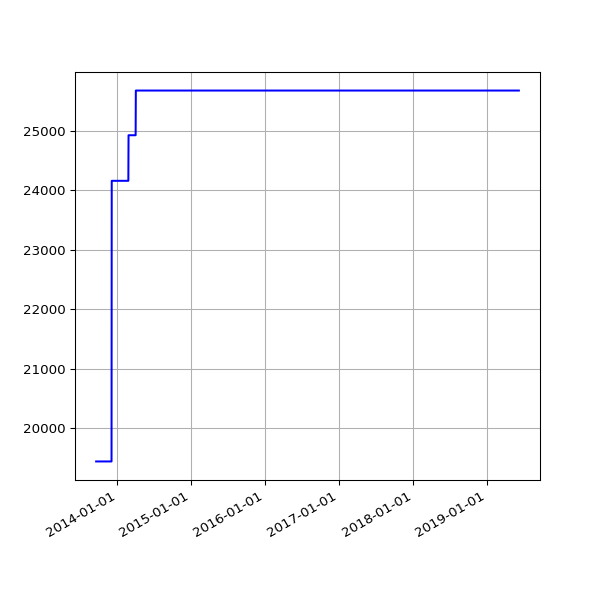

The table this chart was drawn from, first rows:
date, value
2013-09-19 02:16:07 +0100, 19442
2013-09-20 02:42:51 +0100, 19442
2013-09-21 02:35:34 +0100, 19442
2013-09-22 02:42:30 +0100, 19442
2013-09-23 14:45:25 +0100, 19442
2013-09-24 02:24:38 +0100, 19442
2013-09-25 02:24:18 +0100, 19442
2013-09-25 11:14:19 +0100, 19442
2013-09-25 15:24:36 +0100, 19442
2013-09-26 02:28:48 +0100, 19442
2013-09-27 03:04:57 +0100, 19442
2013-09-28 02:34:11 +0100, 19442
2013-09-29 02:37:28 +0100, 19442
2013-09-30 02:41:33 +0100, 19442
2013-10-01 02:48:10 +0100, 19442
2013-10-02 02:40:18 +0100, 19442
2013-10-03 02:50:49 +0100, 19442
2013-10-04 02:42:18 +0100, 19442
2013-10-05 02:35:24 +0100, 19442
2013-10-06 02:35:14 +0100, 19442
2013-10-07 02:36:02 +0100, 19442
2013-10-08 02:48:25 +0100, 19442
2013-10-09 02:44:15 +0100, 19442
2013-10-10 02:42:47 +0100, 19442
2013-10-11 02:43:24 +0100, 19442
2013-10-12 02:36:46 +0100, 19442
2013-10-13 02:34:49 +0100, 19442
2013-10-16 02:38:31 +0100, 19442
2013-10-17 02:38:11 +0100, 19442
2013-10-18 03:54:04 +0100, 19442
2013-10-19 04:22:37 +0100, 19442
2013-10-20 03:47:14 +0100, 19442
2013-10-21 03:33:15 +0100, 19442
2013-10-22 03:54:27 +0100, 19442
2013-10-23 04:08:12 +0100, 19442
2013-10-24 03:23:20 +0100, 19442
2013-10-25 03:49:11 +0100, 19442
2013-10-26 02:58:11 +0100, 19442
2013-10-27 04:56:02 +0000, 19442
2013-10-28 03:29:04 +0000, 19442
2013-10-29 03:34:38 +0000, 19442
2013-10-30 03:44:23 +0000, 19442
2013-10-31 04:16:06 +0000, 19442
2013-11-01 19:13:36 +0000, 19442
2013-11-04 10:02:58 +0000, 19442
2013-11-05 03:51:50 +0000, 19442
2013-11-06 03:39:36 +0000, 19442
2013-11-07 03:44:18 +0000, 19442
2013-11-08 03:49:56 +0000, 19442
2013-11-09 04:02:57 +0000, 19442
2013-11-10 03:28:18 +0000, 19442
2013-11-11 03:43:31 +0000, 19442
2013-11-12 04:09:49 +0000, 19442
2013-11-13 04:17:11 +0000, 19442
2013-11-14 03:34:20 +0000, 19442
2013-11-15 03:40:17 +0000, 19442
2013-11-16 03:32:06 +0000, 19442
2013-11-17 03:26:32 +0000, 19442
2013-11-18 03:40:30 +0000, 19442
2013-11-19 03:32:58 +0000, 19442
... 228 more rows
